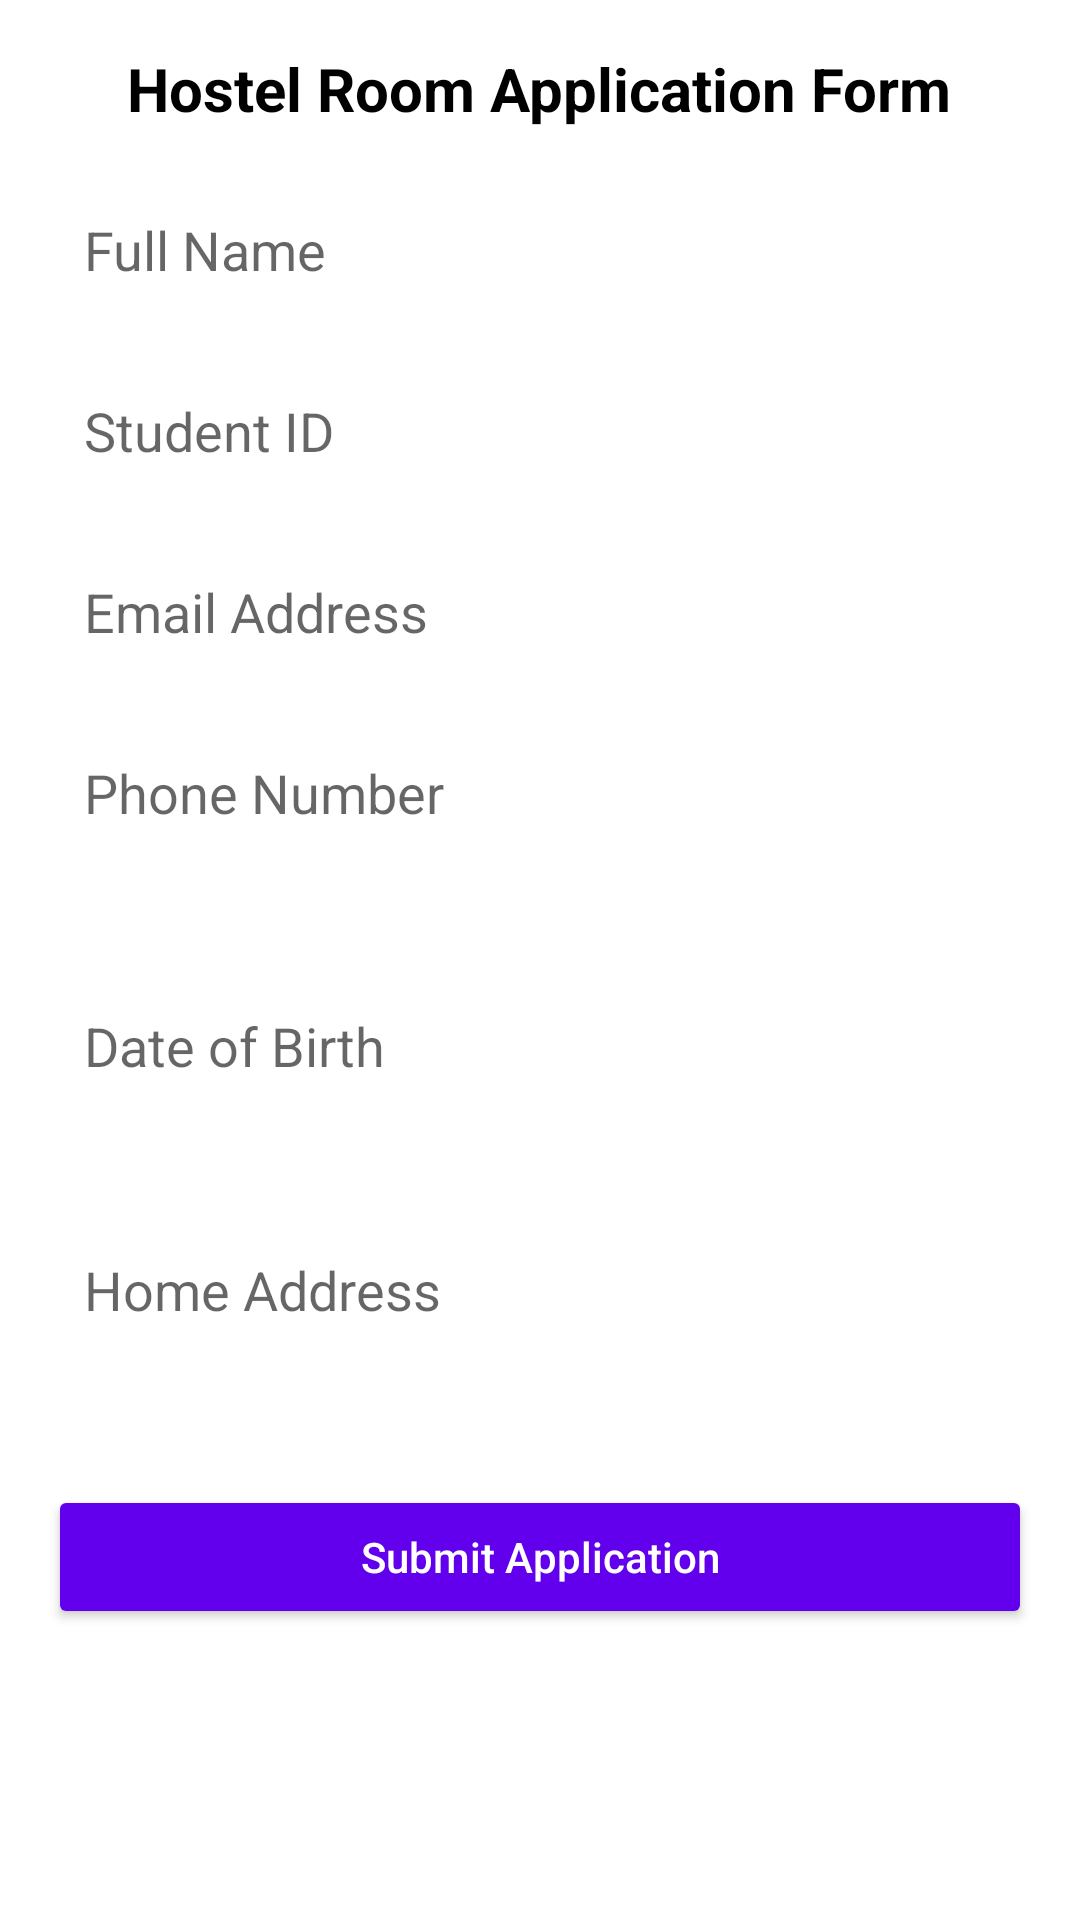

Layout XML and referenced resources for this Android screen:
<!-- AndroidManifest.xml: application theme Theme.ADBUHostelApp -->
<!-- res/layout/activity_request_room.xml -->
<ScrollView xmlns:android="http://schemas.android.com/apk/res/android"
    xmlns:app="http://schemas.android.com/apk/res-auto"
    android:layout_width="match_parent"
    android:layout_height="match_parent"
    android:padding="16dp"
    android:background="@color/white">

    <LinearLayout
        android:layout_width="match_parent"
        android:layout_height="wrap_content"
        android:orientation="vertical"
        android:gravity="center_horizontal">

        
        <TextView
            android:layout_width="wrap_content"
            android:layout_height="wrap_content"
            android:text="Hostel Room Application Form"
            android:textSize="20sp"
            android:textStyle="bold"
            android:textColor="@color/black"
            android:layout_marginBottom="16dp" />

        
        <EditText
            android:id="@+id/et_full_name"
            android:layout_width="match_parent"
            android:layout_height="wrap_content"
            android:hint="Full Name"
            android:inputType="textPersonName"
            android:padding="12dp"
            android:background="@drawable/bg_input" />

        
        <EditText
            android:id="@+id/et_student_id"
            android:layout_width="match_parent"
            android:layout_height="wrap_content"
            android:hint="Student ID"
            android:inputType="text"
            android:layout_marginTop="12dp"
            android:padding="12dp"
            android:background="@drawable/bg_input" />

        
        <EditText
            android:id="@+id/et_email"
            android:layout_width="match_parent"
            android:layout_height="wrap_content"
            android:hint="Email Address"
            android:inputType="textEmailAddress"
            android:layout_marginTop="12dp"
            android:padding="12dp"
            android:background="@drawable/bg_input" />

        
        <EditText
            android:id="@+id/et_phone"
            android:layout_width="match_parent"
            android:layout_height="wrap_content"
            android:hint="Phone Number"
            android:inputType="phone"
            android:layout_marginTop="12dp"
            android:padding="12dp"
            android:background="@drawable/bg_input" />

        
        <Spinner
            android:id="@+id/spinner_gender"
            android:layout_width="match_parent"
            android:layout_height="wrap_content"
            android:layout_marginTop="12dp"
            android:background="@drawable/bg_input" />

        
        <Spinner
            android:id="@+id/spinner_room_type"
            android:layout_width="match_parent"
            android:layout_height="wrap_content"
            android:layout_marginTop="12dp"
            android:background="@drawable/bg_input" />

        
        <EditText
            android:id="@+id/et_dob"
            android:layout_width="match_parent"
            android:layout_height="wrap_content"
            android:hint="Date of Birth"
            android:focusable="false"
            android:layout_marginTop="12dp"
            android:padding="12dp"
            android:background="@drawable/bg_input" />

        
        <EditText
            android:id="@+id/et_address"
            android:layout_width="match_parent"
            android:layout_height="wrap_content"
            android:hint="Home Address"
            android:inputType="textMultiLine"
            android:minLines="3"
            android:layout_marginTop="12dp"
            android:padding="12dp"
            android:background="@drawable/bg_input" />

        
        <Button
            android:id="@+id/btn_submit"
            android:layout_width="match_parent"
            android:layout_height="wrap_content"
            android:text="Submit Application"
            android:textAllCaps="false"
            android:backgroundTint="@color/purple_500"
            android:textColor="@android:color/white"
            android:layout_marginTop="20dp" />
    </LinearLayout>
</ScrollView>
<!-- resources referenced by this layout -->
<resources>
  <color name="black">#FF000000</color>
  <color name="purple_500">#6200EE</color>
  <color name="white">#FFFFFFFF</color>
  <!-- drawable bg_input (drawable) -->
  <?xml version="1.0" encoding="utf-8"?>
  <selector xmlns:android="http://schemas.android.com/apk/res/android">
      <shape xmlns:android="http://schemas.android.com/apk/res/android"
          android:shape="rectangle">
          <solid android:color="#F5F5F5" />
          <stroke android:width="1dp" android:color="#BDBDBD" />
          <corners android:radius="8dp" />
      </shape>
  
  </selector>
  <style name="Theme.ADBUHostelApp" parent="Theme.Material3.DayNight.NoActionBar">
          
      </style>
</resources>
